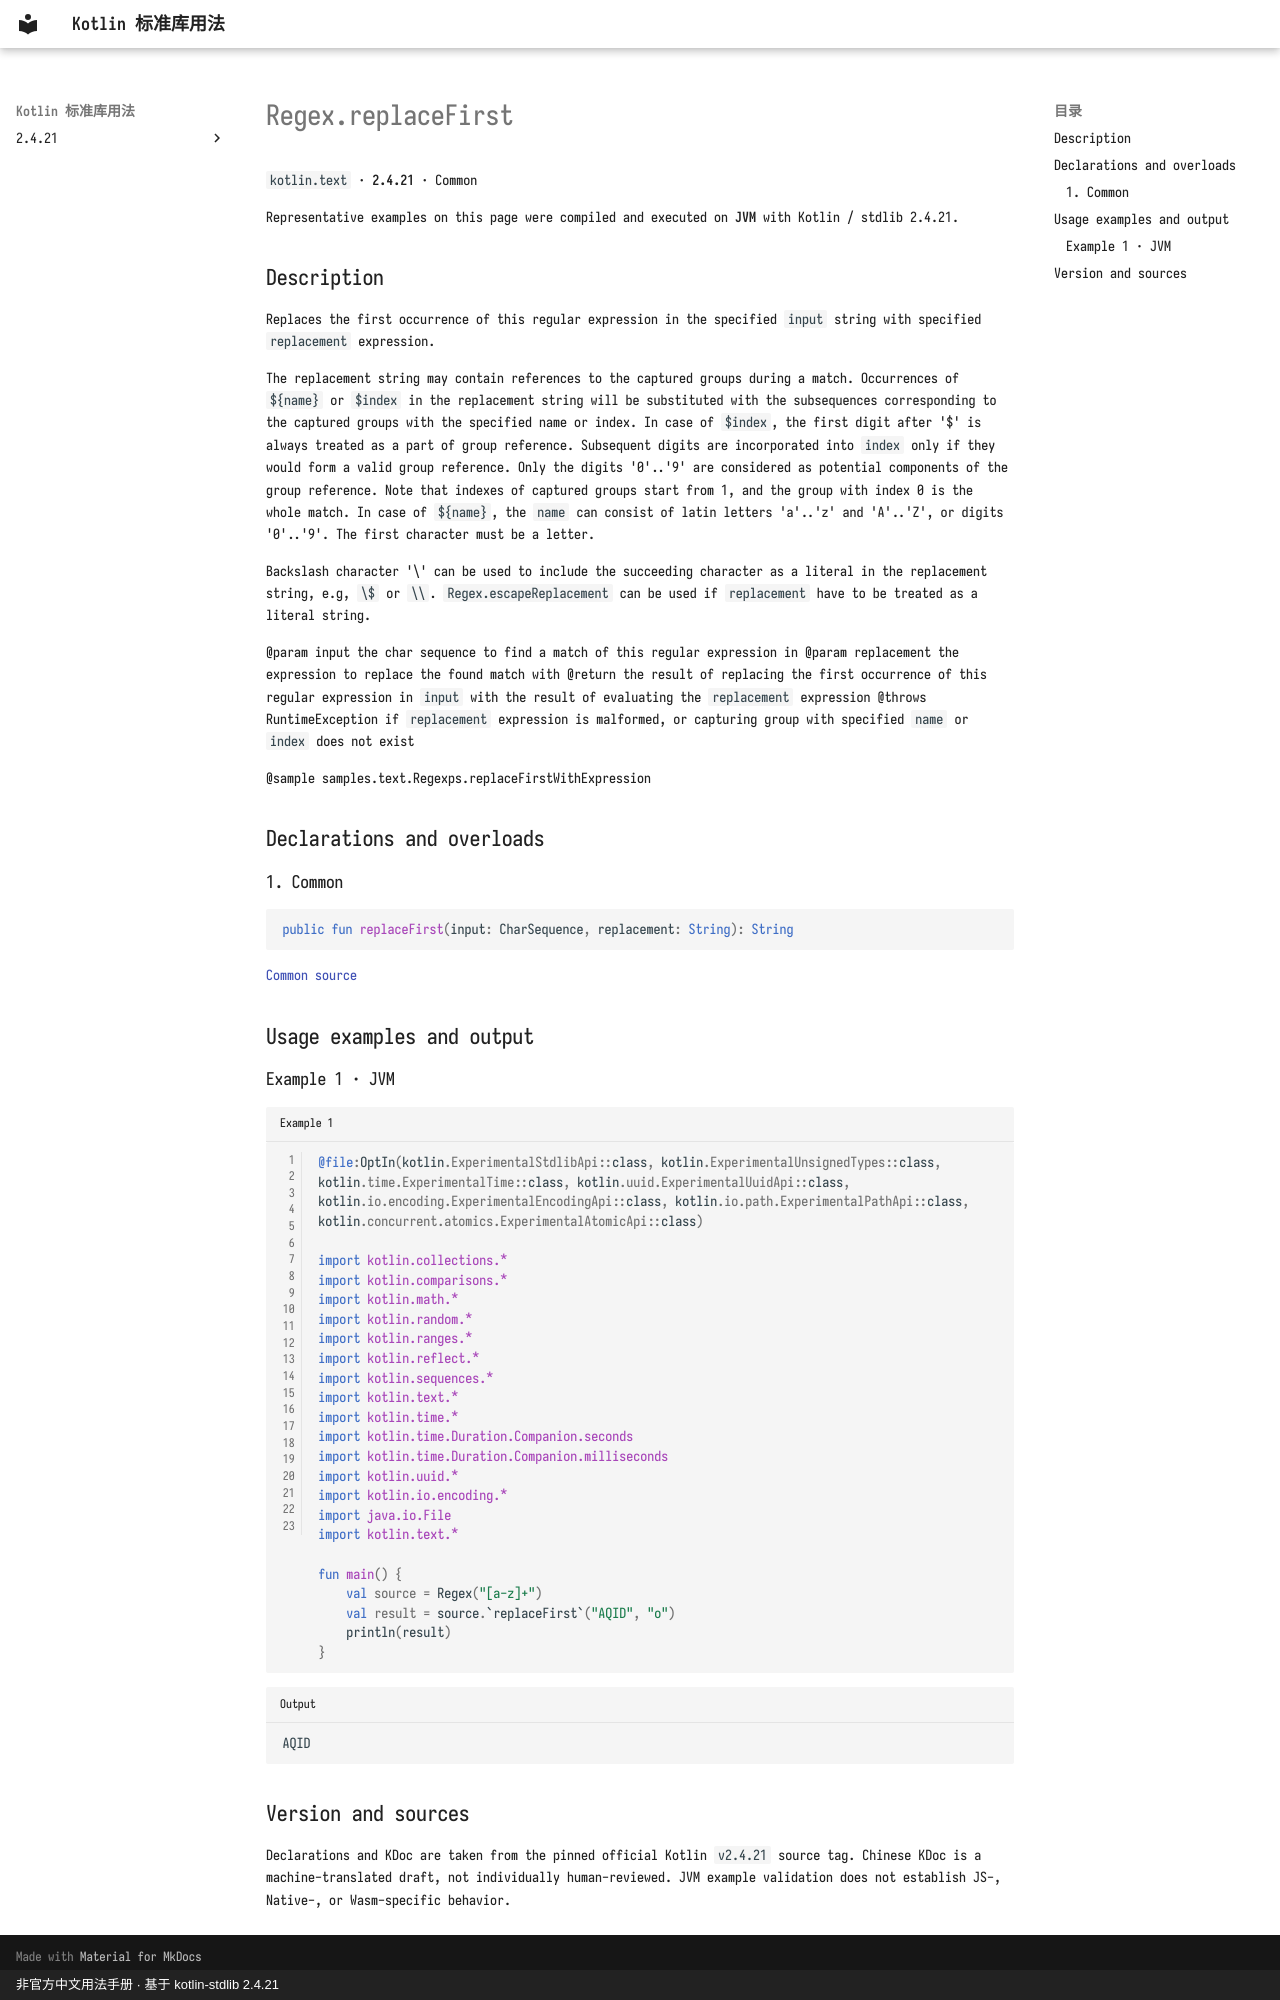

repository: oooooooko/kotlin-stdlib-docs · page: en/api/kotlin.text/regex-replacefirst--2d56acb7/index.html · generator: mkdocs · copyright: 非官方中文用法手册 · 基于 kotlin-stdlib 2.4.21

# Regex.replaceFirst

`kotlin.text` · **2.4.21** · Common

Representative examples on this page were compiled and executed on **JVM** with Kotlin / stdlib 2.4.21.

## Description

Replaces the first occurrence of this regular expression in the specified `input` string with specified `replacement` expression.

The replacement string may contain references to the captured groups during a match. Occurrences of `${name}` or `$index`
in the replacement string will be substituted with the subsequences corresponding to the captured groups with the specified name or index.
In case of `$index`, the first digit after '$' is always treated as a part of group reference. Subsequent digits are incorporated
into `index` only if they would form a valid group reference. Only the digits '0'..'9' are considered as potential components
of the group reference. Note that indexes of captured groups start from 1, and the group with index 0 is the whole match.
In case of `${name}`, the `name` can consist of latin letters 'a'..'z' and 'A'..'Z', or digits '0'..'9'. The first character must be
a letter.

Backslash character '\' can be used to include the succeeding character as a literal in the replacement string, e.g, `\$` or `\\`.
`Regex.escapeReplacement` can be used if `replacement` have to be treated as a literal string.

@param input the char sequence to find a match of this regular expression in
@param replacement the expression to replace the found match with
@return the result of replacing the first occurrence of this regular expression in `input` with the result of evaluating the `replacement` expression
@throws RuntimeException if `replacement` expression is malformed, or capturing group with specified `name` or `index` does not exist

@sample samples.text.Regexps.replaceFirstWithExpression

## Declarations and overloads

### 1. Common

```kotlin
public fun replaceFirst(input: CharSequence, replacement: String): String
```

[Common source](https://github.com/JetBrains/kotlin/blob/v2.4.21/libraries/stdlib/common/src/kotlin/TextH.kt#L99)

## Usage examples and output

### Example 1 · JVM

```kotlin title="Example 1" linenums="1"
@file:OptIn(kotlin.ExperimentalStdlibApi::class, kotlin.ExperimentalUnsignedTypes::class, kotlin.time.ExperimentalTime::class, kotlin.uuid.ExperimentalUuidApi::class, kotlin.io.encoding.ExperimentalEncodingApi::class, kotlin.io.path.ExperimentalPathApi::class, kotlin.concurrent.atomics.ExperimentalAtomicApi::class)

import kotlin.collections.*
import kotlin.comparisons.*
import kotlin.math.*
import kotlin.random.*
import kotlin.ranges.*
import kotlin.reflect.*
import kotlin.sequences.*
import kotlin.text.*
import kotlin.time.*
import kotlin.time.Duration.Companion.seconds
import kotlin.time.Duration.Companion.milliseconds
import kotlin.uuid.*
import kotlin.io.encoding.*
import java.io.File
import kotlin.text.*

fun main() {
    val source = Regex("[a-z]+")
    val result = source.`replaceFirst`("AQID", "o")
    println(result)
}
```

```text title="Output"
AQID
```

## Version and sources

Declarations and KDoc are taken from the pinned official Kotlin `v2.4.21` source tag. Chinese KDoc is a machine-translated draft, not individually human-reviewed. JVM example validation does not establish JS-, Native-, or Wasm-specific behavior.
